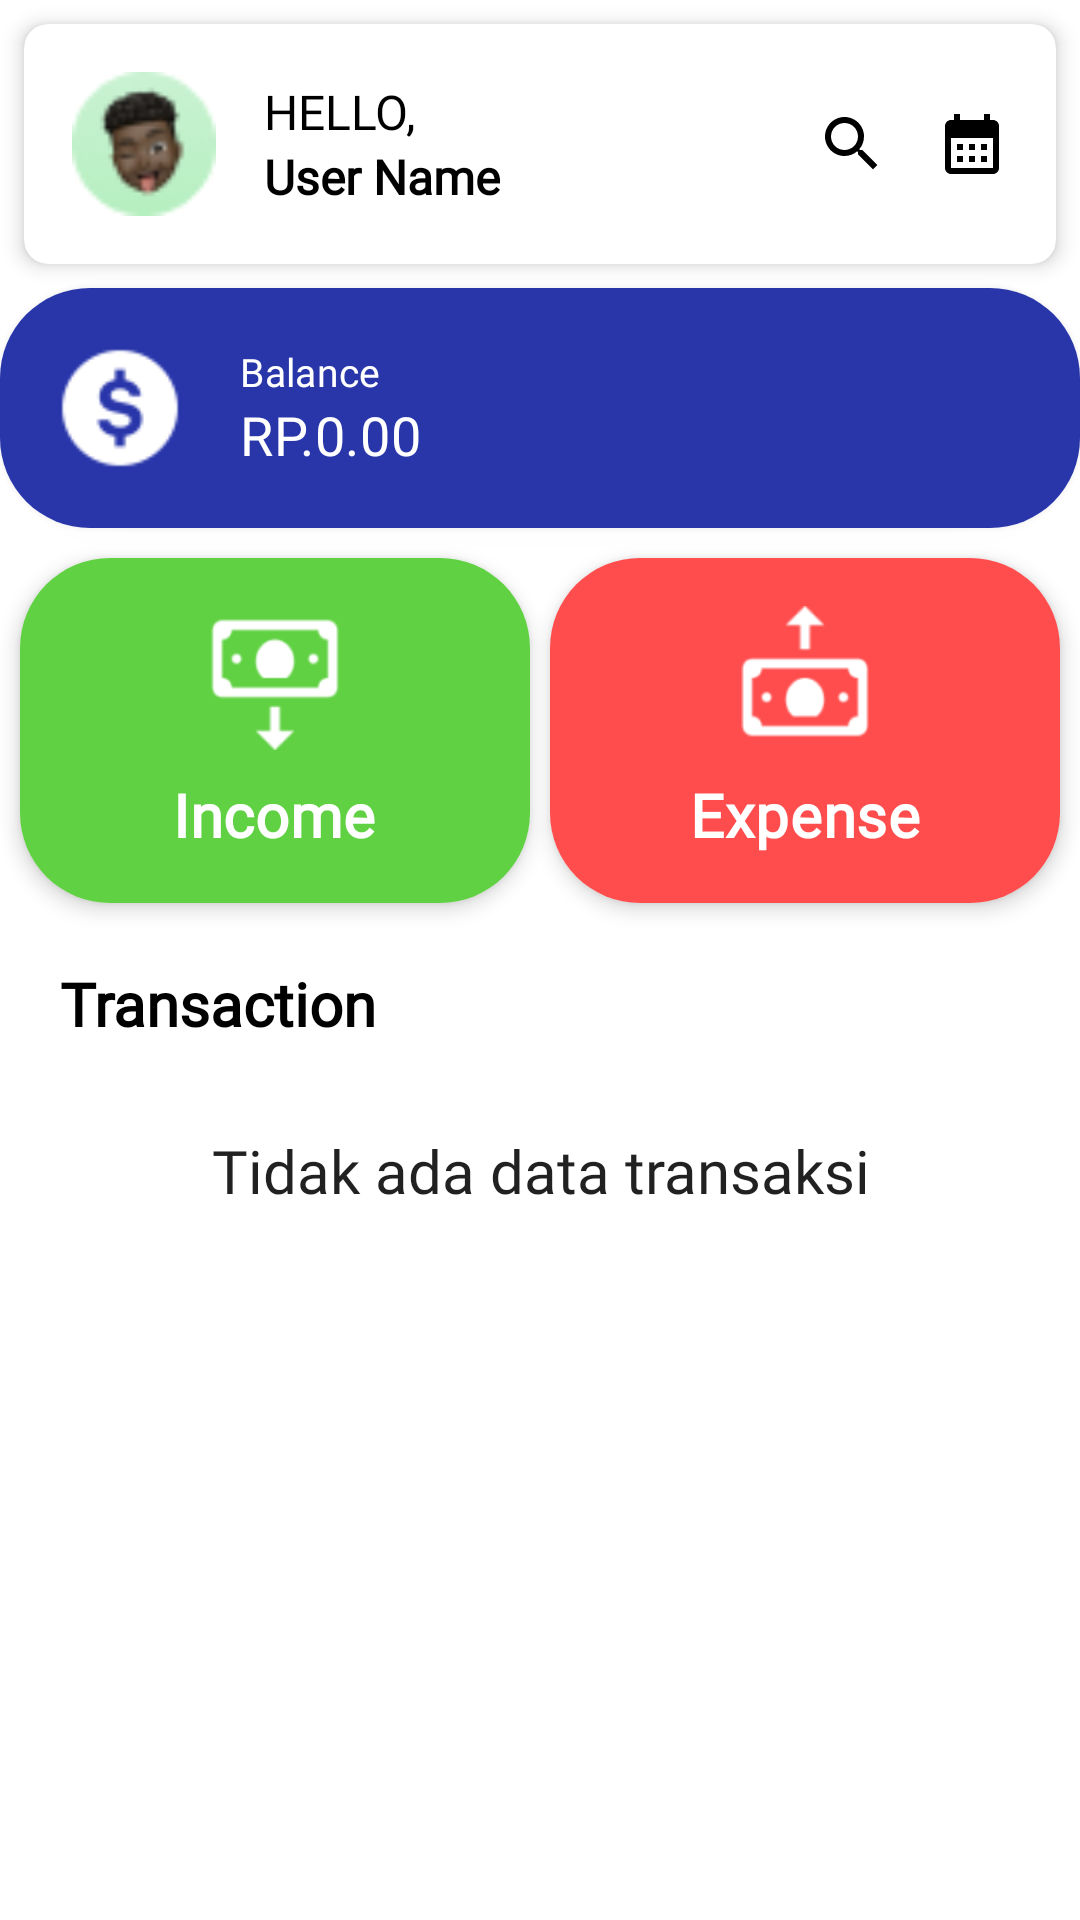

Write the Android layout XML for this screen, with the resource values it uses.
<!-- AndroidManifest.xml: application theme Theme.FeeSight -->
<!-- res/layout/fragment_home.xml -->
<?xml version="1.0" encoding="utf-8"?>
<androidx.constraintlayout.widget.ConstraintLayout
    xmlns:android="http://schemas.android.com/apk/res/android"
    xmlns:tools="http://schemas.android.com/tools"
    xmlns:app="http://schemas.android.com/apk/res-auto"
    android:layout_width="match_parent"
    android:layout_height="match_parent"
    tools:context=".view.home.ui.home.HomeFragment">

    
    <androidx.cardview.widget.CardView
        android:id="@+id/cardUser"
        android:layout_width="0dp"
        android:layout_height="wrap_content"
        android:layout_margin="8dp"
        app:cardCornerRadius="8dp"
        app:cardElevation="4dp"
        app:layout_constraintTop_toTopOf="parent"
        app:layout_constraintStart_toStartOf="parent"
        app:layout_constraintEnd_toEndOf="parent">

        <LinearLayout
            android:layout_width="match_parent"
            android:layout_height="wrap_content"
            android:orientation="horizontal"
            android:padding="16dp"
            android:gravity="center_vertical">

            <ImageView
                android:id="@+id/user_icon"
                android:layout_width="48dp"
                android:layout_height="48dp"
                android:src="@drawable/user"/>

            <LinearLayout
                android:layout_width="0dp"
                android:layout_height="wrap_content"
                android:layout_weight="1"
                android:orientation="vertical"
                android:layout_marginStart="16dp">

                <TextView
                    android:id="@+id/hello_text"
                    android:layout_width="wrap_content"
                    android:layout_height="wrap_content"
                    android:text="HELLO,"
                    android:textSize="16sp"
                    android:fontFamily="@font/poppins_light"
                   />

                <TextView
                    android:id="@+id/user_name"
                    android:layout_width="wrap_content"
                    android:layout_height="wrap_content"
                    android:text="User Name"
                    android:textSize="16sp"
                    android:fontFamily="@font/poppins_semibold"
                    android:textStyle="bold" />
            </LinearLayout>

            
            <ImageView
                android:id="@+id/search_icon"
                android:layout_width="24dp"
                android:layout_height="24dp"
                android:layout_marginStart="16dp"
                android:src="@drawable/baseline_search_24"/>

            
            <ImageView
                android:id="@+id/date_icon"
                android:layout_width="24dp"
                android:layout_height="24dp"
                android:layout_marginStart="16dp"
                android:src="@drawable/baseline_calendar_month_light"/>

        </LinearLayout>
    </androidx.cardview.widget.CardView>

    
    <androidx.cardview.widget.CardView
        android:id="@+id/cardBalance"
        android:layout_width="360dp"
        android:layout_height="wrap_content"
        android:layout_margin="8dp"
        app:cardCornerRadius="30dp"
        app:cardElevation="4dp"
        app:layout_constraintTop_toBottomOf="@+id/cardUser"
        app:layout_constraintStart_toStartOf="parent"
        app:layout_constraintEnd_toEndOf="parent">

        <LinearLayout
            android:layout_width="match_parent"
            android:layout_height="wrap_content"
            android:orientation="horizontal"
            android:padding="16dp"
            android:background="@color/blue"
            android:gravity="center_vertical">

            <ImageView
                android:id="@+id/balance_icon"
                android:layout_width="48dp"
                android:layout_height="48dp"
                android:src="@drawable/dollar" />

            <LinearLayout
                android:layout_width="0dp"
                android:layout_height="wrap_content"
                android:layout_weight="1"
                android:orientation="vertical"
                android:layout_marginStart="16dp">

                <TextView
                    android:id="@+id/balance_label"
                    android:layout_width="wrap_content"
                    android:layout_height="wrap_content"
                    android:text="Balance"
                    android:fontFamily="@font/poppins_light"
                    android:textSize="13sp"
                    android:textAppearance="?attr/textAppearanceSubtitle1"
                    android:textColor="@color/white" />

                <TextView
                    android:id="@+id/balance_amount"
                    android:layout_width="wrap_content"
                    android:layout_height="wrap_content"
                    android:fontFamily="@font/poppins_semibold"
                    android:textSize="18sp"
                    android:text="RP.0.00"
                    android:textAppearance="?attr/textAppearanceHeadline6"
                    android:textColor="@color/white" />
            </LinearLayout>

        </LinearLayout>
    </androidx.cardview.widget.CardView>

    
    <androidx.cardview.widget.CardView
        android:id="@+id/cardIncome"
        android:layout_width="wrap_content"
        android:layout_height="wrap_content"
        android:layout_marginTop="10dp"
        app:cardCornerRadius="30dp"
        app:cardElevation="4dp"
        app:layout_constraintTop_toBottomOf="@+id/cardBalance"
        app:layout_constraintEnd_toStartOf="@+id/cardExpense"
        app:layout_constraintStart_toStartOf="parent"
        app:layout_constraintWidth_percent="0.5">

        <LinearLayout
            android:layout_width="170dp"
            android:layout_height="wrap_content"
            android:background="@color/ijo"
            android:gravity="center_horizontal"
            android:orientation="vertical"
            android:padding="16dp">

            <ImageView
                android:id="@+id/income_icon"
                android:layout_width="48dp"
                android:layout_height="48dp"
                android:src="@drawable/income" />

            <TextView
                android:id="@+id/income_label"
                android:layout_width="wrap_content"
                android:layout_height="wrap_content"
                android:layout_marginTop="8dp"
                android:text="Income"
                android:fontFamily="@font/poppins_light"
                android:textSize="20sp"
                android:textAppearance="?attr/textAppearanceSubtitle1"
                android:textColor="@color/white"
                android:textStyle="bold"/>

        </LinearLayout>
    </androidx.cardview.widget.CardView>

    
    <androidx.cardview.widget.CardView
        android:id="@+id/cardExpense"
        android:layout_width="wrap_content"
        android:layout_height="wrap_content"
        android:layout_marginTop="10dp"
        app:cardCornerRadius="30dp"
        app:cardElevation="4dp"
        app:layout_constraintTop_toBottomOf="@+id/cardBalance"
        app:layout_constraintEnd_toEndOf="parent"
        app:layout_constraintStart_toEndOf="@+id/cardIncome"
        app:layout_constraintWidth_percent="0.5">

        <LinearLayout
            android:layout_width="170dp"
            android:layout_height="wrap_content"
            android:background="@color/red"
            android:gravity="center_horizontal"
            android:orientation="vertical"
            android:padding="16dp">

            <ImageView
                android:id="@+id/expense_icon"
                android:layout_width="48dp"
                android:layout_height="48dp"
                android:src="@drawable/expense" />

            <TextView
                android:id="@+id/expense_label"
                android:layout_width="wrap_content"
                android:layout_height="wrap_content"
                android:layout_marginTop="8dp"
                android:text="Expense"
                android:fontFamily="@font/poppins_light"
                android:textSize="20sp"
                android:textAppearance="?attr/textAppearanceSubtitle1"
                android:textColor="@color/white"
                android:textStyle="bold"/>

        </LinearLayout>
    </androidx.cardview.widget.CardView>

    <TextView
        android:id="@+id/textView"
        android:layout_width="wrap_content"
        android:layout_height="wrap_content"
        android:layout_marginTop="20dp"
        android:text="@string/transaction"
        android:fontFamily="@font/poppins_semibold"
        android:textSize="20sp"
        android:textStyle="bold"
        app:layout_constraintEnd_toEndOf="parent"
        app:layout_constraintHorizontal_bias="0.079"
        app:layout_constraintStart_toStartOf="parent"
        app:layout_constraintTop_toBottomOf="@+id/cardIncome" />

    <androidx.recyclerview.widget.RecyclerView
        android:id="@+id/recycler_income"
        android:layout_width="match_parent"
        android:layout_height="0dp"
        app:layout_constraintTop_toBottomOf="@id/textView"
        app:layout_constraintBottom_toBottomOf="parent"
        tools:listitem="@layout/item_income"/>
    <TextView
        android:id="@+id/tv_no_data"
        android:layout_width="0dp"
        android:layout_height="wrap_content"
        android:layout_marginTop="140dp"
        android:layout_marginStart="16dp"
        android:layout_marginEnd="16dp"
        android:text="@string/transactions_empty"
        android:textAlignment="center"
        android:textColor="?android:attr/textColorPrimary"
        android:textSize="20sp"
        android:fontFamily="@font/poppins_regular"
        android:visibility="visible"
        app:layout_constraintBottom_toBottomOf="parent"
        app:layout_constraintEnd_toEndOf="parent"
        app:layout_constraintStart_toStartOf="parent"
        app:layout_constraintTop_toTopOf="parent" />
</androidx.constraintlayout.widget.ConstraintLayout>
<!-- res/layout/item_income.xml (included above) -->
<?xml version="1.0" encoding="utf-8"?>
<androidx.cardview.widget.CardView xmlns:android="http://schemas.android.com/apk/res/android"
    xmlns:card_view="http://schemas.android.com/apk/res-auto"
    xmlns:tools="http://schemas.android.com/tools"
    android:id="@+id/tvItemincome"
    android:layout_width="match_parent"
    android:layout_height="wrap_content"
    android:layout_gravity="center"
    android:layout_marginStart="8dp"
    android:layout_marginTop="4dp"
    android:layout_marginEnd="8dp"
    android:layout_marginBottom="4dp"
    card_view:cardCornerRadius="14dp">

    <androidx.constraintlayout.widget.ConstraintLayout
        android:layout_width="match_parent"
        android:layout_height="wrap_content"
        android:padding="8dp">

        <ImageView
            android:id="@+id/icon"
            android:layout_width="50dp"
            android:layout_height="50dp"
            android:layout_marginEnd="8dp"
            card_view:layout_constraintStart_toStartOf="parent"
            card_view:layout_constraintTop_toTopOf="parent"
            card_view:layout_constraintBottom_toBottomOf="parent"
            android:src="@drawable/baseline_attach_money_24" />

        <TextView
            android:id="@+id/tv_item_name"
            android:layout_width="80dp"
            android:layout_height="wrap_content"
            android:gravity="center_vertical"
            android:textSize="13sp"
            android:fontFamily="@font/poppins_medium"
            android:textStyle="italic"
            card_view:layout_constraintStart_toEndOf="@id/icon"
            card_view:layout_constraintTop_toTopOf="parent"
            card_view:layout_constraintBottom_toBottomOf="parent"
            card_view:layout_constraintEnd_toStartOf="@+id/tv_item_description"
            android:hint="title" />

        <TextView
            android:id="@+id/tv_item_description"
            android:layout_width="0dp"
            android:layout_height="wrap_content"
            android:gravity="center_vertical"
            android:textSize="12sp"
            card_view:layout_constraintStart_toEndOf="@id/tv_item_name"
            card_view:layout_constraintTop_toTopOf="parent"
            card_view:layout_constraintBottom_toBottomOf="parent"
            card_view:layout_constraintEnd_toStartOf="@+id/tv_item_amount"
            android:fontFamily="@font/poppins_medium"
            android:text="Keterangan" />

        <TextView
            android:id="@+id/tv_item_amount"
            android:layout_width="wrap_content"
            android:layout_height="wrap_content"
            android:gravity="center_vertical"
            android:textSize="15sp"
            android:fontFamily="@font/poppins_regular"
            card_view:layout_constraintEnd_toEndOf="parent"
            card_view:layout_constraintTop_toTopOf="parent"
            card_view:layout_constraintBottom_toBottomOf="parent"
            android:textColor="@color/ijo"
            android:text="Rp 0,00" />

        <TextView
            android:id="@+id/tv_item_date"
            android:layout_width="wrap_content"
            android:layout_height="wrap_content"
            card_view:layout_constraintEnd_toEndOf="parent"
            card_view:layout_constraintTop_toBottomOf="@id/tv_item_amount"
            card_view:layout_constraintBottom_toBottomOf="parent"
            android:text="Date"
            android:textSize="12sp"
            android:fontFamily="@font/poppins_regular"
             />
    </androidx.constraintlayout.widget.ConstraintLayout>
</androidx.cardview.widget.CardView>
<!-- resources referenced by this layout -->
<resources>
  <color name="blue">#2936AA</color>
  <color name="ijo">#5FD142</color>
  <color name="red">#FF4D4D</color>
  <color name="white">#FFFFFFFF</color>
  <!-- drawable baseline_attach_money_24 (drawable) -->
  <vector android:height="24dp" android:tint="#4FE828"
      android:viewportHeight="24" android:viewportWidth="24"
      android:width="24dp" xmlns:android="http://schemas.android.com/apk/res/android">
      <path android:fillColor="@android:color/white" android:pathData="M11.8,10.9c-2.27,-0.59 -3,-1.2 -3,-2.15 0,-1.09 1.01,-1.85 2.7,-1.85 1.78,0 2.44,0.85 2.5,2.1h2.21c-0.07,-1.72 -1.12,-3.3 -3.21,-3.81V3h-3v2.16c-1.94,0.42 -3.5,1.68 -3.5,3.61 0,2.31 1.91,3.46 4.7,4.13 2.5,0.6 3,1.48 3,2.41 0,0.69 -0.49,1.79 -2.7,1.79 -2.06,0 -2.87,-0.92 -2.98,-2.1h-2.2c0.12,2.19 1.76,3.42 3.68,3.83V21h3v-2.15c1.95,-0.37 3.5,-1.5 3.5,-3.55 0,-2.84 -2.43,-3.81 -4.7,-4.4z"/>
  </vector>
  <!-- drawable baseline_calendar_month_light (drawable) -->
  <vector xmlns:android="http://schemas.android.com/apk/res/android"
      android:width="24dp"
      android:height="24dp"
      android:viewportWidth="24.0"
      android:viewportHeight="24.0">
      <path
          android:fillColor="@color/vector_light_color"
          android:pathData="M19,4h-1V2h-2v2H8V2H6v2H5C3.89,4 3.01,4.9 3.01,6L3,20c0,1.1 0.89,2 2,2h14c1.1,0 2,-0.9 2,-2V6C21,4.9 20.1,4 19,4zM19,20H5V10h14V20zM9,14H7v-2h2V14zM13,14h-2v-2h2V14zM17,14h-2v-2h2V14zM9,18H7v-2h2V18zM13,18h-2v-2h2V18zM17,18h-2v-2h2V18z"/>
  </vector>
  <!-- drawable baseline_search_24 (drawable) -->
  <vector android:height="24dp" android:tint="@color/vector_light_color"
      android:viewportHeight="24" android:viewportWidth="24"
      android:width="24dp" xmlns:android="http://schemas.android.com/apk/res/android">
      <path android:fillColor="@color/vector_light_color" android:pathData="M15.5,14h-0.79l-0.28,-0.27C15.41,12.59 16,11.11 16,9.5 16,5.91 13.09,3 9.5,3S3,5.91 3,9.5 5.91,16 9.5,16c1.61,0 3.09,-0.59 4.23,-1.57l0.27,0.28v0.79l5,4.99L20.49,19l-4.99,-5zM9.5,14C7.01,14 5,11.99 5,9.5S7.01,5 9.5,5 14,7.01 14,9.5 11.99,14 9.5,14z"/>
  </vector>
  <!-- drawable dollar: png bitmap (drawable, 1019 bytes) -->
  <!-- drawable expense: png bitmap (drawable, 1669 bytes) -->
  <!-- drawable income: png bitmap (drawable, 1678 bytes) -->
  <!-- drawable user: png bitmap (drawable, 2490 bytes) -->
  <string name="transaction">Transaction</string>
  <string name="transactions_empty">Tidak ada data transaksi</string>
  <style name="Theme.FeeSight" parent="Base.Theme.FeeSight" />
  <color name="vector_light_color">#FF000000</color>
  <style name="Base.Theme.FeeSight" parent="Theme.MaterialComponents.DayNight">
          
          <item name="colorPrimary">@color/green</item>
          <item name="android:textColor">@color/black</item>
          
          <item name="toolbarStyle">@style/Theme.Custom.Toolbar</item>
          <item name="android:statusBarColor">@color/green</item>
          <item name="android:iconTint">@color/white</item>
  
  
      </style>
  <color name="green">#4CAF50</color>
  <color name="black">#FF000000</color>
  <style name="Theme.Custom.Toolbar" parent="Widget.Material3.Toolbar">
          <item name="android:background">@color/white</item>
      </style>
</resources>
